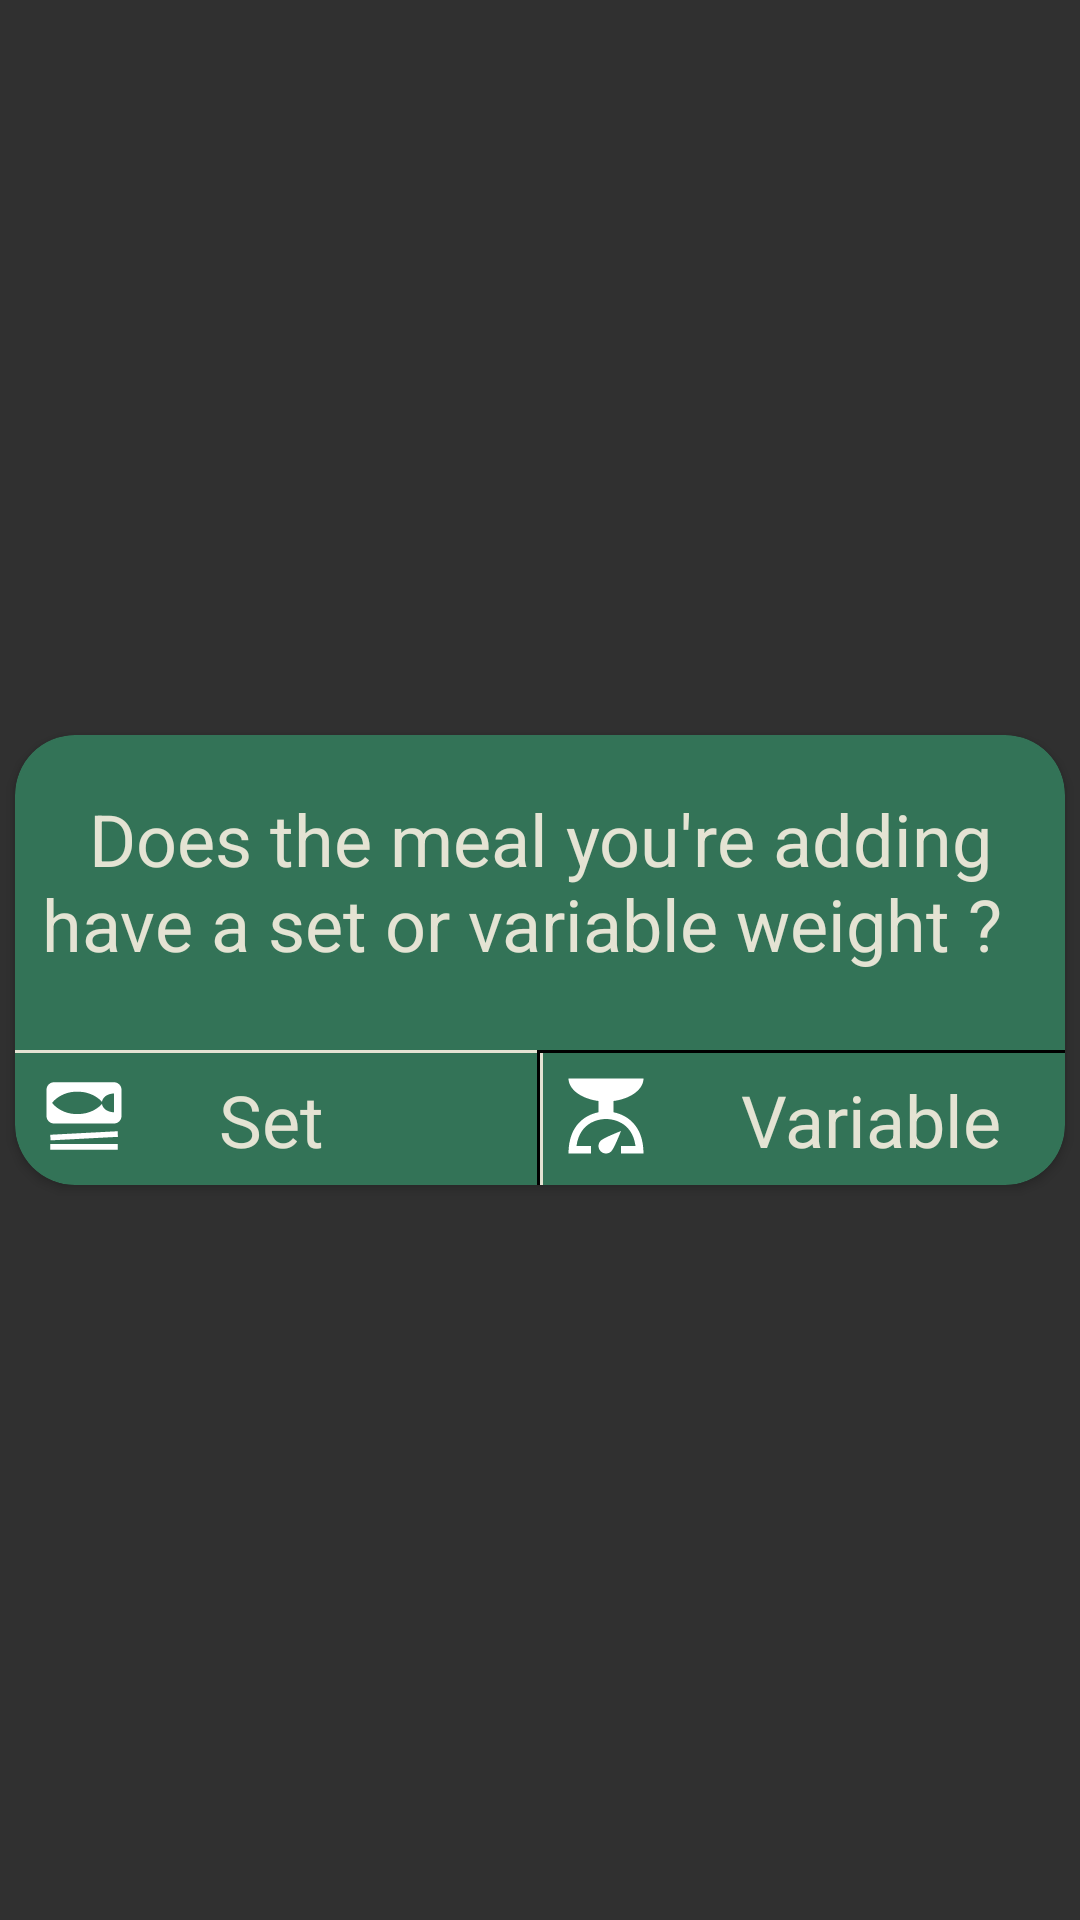

Produce the Android XML layout that renders to this screen, including the resource entries it uses.
<!-- AndroidManifest.xml: application theme Theme.AppCompat.NoActionBar -->
<!-- res/layout/activity_add_item_popup.xml -->
<?xml version="1.0" encoding="utf-8"?>
<androidx.constraintlayout.widget.ConstraintLayout xmlns:android="http://schemas.android.com/apk/res/android"
    xmlns:app="http://schemas.android.com/apk/res-auto"
    xmlns:tools="http://schemas.android.com/tools"
    android:layout_width="wrap_content"
    android:layout_height="wrap_content"
    android:layout_gravity="center">

    <androidx.cardview.widget.CardView
        android:layout_width="350dp"
        android:layout_height="150dp"
        app:cardBackgroundColor="#337357"
        app:cardCornerRadius="20dp"
        app:layout_constraintBottom_toBottomOf="parent"
        app:layout_constraintEnd_toEndOf="parent"
        app:layout_constraintStart_toStartOf="parent"
        app:layout_constraintTop_toTopOf="parent">

        <androidx.constraintlayout.widget.ConstraintLayout
            android:layout_width="match_parent"
            android:layout_height="match_parent">

            <TextView
                android:id="@+id/addItemPopupDescriptionTV"
                android:layout_width="344dp"
                android:layout_height="70dp"
                android:layout_marginStart="3dp"
                android:layout_marginLeft="3dp"
                android:layout_marginEnd="3dp"
                android:layout_marginRight="3dp"
                android:fontFamily="sans-serif"
                android:gravity="center"
                android:text="Does the meal you're adding have a set or variable weight ?  "
                android:textColor="#E4E3D3"
                android:textSize="24sp"
                app:layout_constraintBottom_toBottomOf="parent"
                app:layout_constraintEnd_toEndOf="parent"
                app:layout_constraintHorizontal_bias="0.0"
                app:layout_constraintStart_toStartOf="parent"
                app:layout_constraintTop_toTopOf="parent"
                app:layout_constraintVertical_bias="0.172" />

            <LinearLayout
                android:id="@+id/layoutStaticItemAdd"
                android:layout_width="177dp"
                android:layout_height="wrap_content"
                android:background="@drawable/left_side_button_border"
                android:orientation="horizontal"
                android:padding="8dp"
                app:layout_constraintBottom_toBottomOf="parent"
                app:layout_constraintEnd_toEndOf="parent"
                app:layout_constraintHorizontal_bias="0.0"
                app:layout_constraintStart_toStartOf="parent"
                app:layout_constraintTop_toBottomOf="@+id/addItemPopupDescriptionTV"
                app:layout_constraintVertical_bias="1.0">

                <ImageView
                    android:id="@+id/setItemAdd"
                    android:layout_width="30dp"
                    android:layout_height="30dp"
                    app:layout_constraintBottom_toBottomOf="parent"
                    app:layout_constraintEnd_toEndOf="parent"
                    app:layout_constraintHorizontal_bias="0.041"
                    app:layout_constraintStart_toStartOf="parent"
                    app:layout_constraintTop_toTopOf="parent"
                    app:layout_constraintVertical_bias="0.206"
                    app:srcCompat="@drawable/ic_set_meal"
                    tools:ignore="VectorDrawableCompat" />


                <TextView
                    android:id="@+id/setItemAddTV"
                    android:layout_width="wrap_content"
                    android:layout_height="30dp"
                    android:layout_marginLeft="30dp"
                    android:text="Set"
                    android:textColor="#E4E3D3"
                    android:textSize="24sp"
                    tools:layout_editor_absoluteX="79dp"
                    tools:layout_editor_absoluteY="144dp" />
            </LinearLayout>

            <LinearLayout
                android:id="@+id/layoutVariableWeighItemAdd"
                android:layout_width="176dp"
                android:layout_height="wrap_content"
                android:background="@drawable/right_side_button_border"
                android:orientation="horizontal"
                android:padding="8dp"
                app:layout_constraintBottom_toBottomOf="parent"
                app:layout_constraintEnd_toEndOf="parent"
                app:layout_constraintHorizontal_bias="1.0"
                app:layout_constraintStart_toEndOf="@+id/layoutStaticItemAdd"
                app:layout_constraintTop_toBottomOf="@+id/addItemPopupDescriptionTV"
                app:layout_constraintVertical_bias="1.0">

                <ImageView
                    android:id="@+id/variableWeightItemAdd"
                    android:layout_width="30dp"
                    android:layout_height="30dp"
                    app:layout_constraintBottom_toBottomOf="parent"
                    app:layout_constraintEnd_toEndOf="parent"
                    app:layout_constraintHorizontal_bias="0.041"
                    app:layout_constraintStart_toStartOf="parent"
                    app:layout_constraintTop_toTopOf="parent"
                    app:layout_constraintVertical_bias="0.126"
                    app:srcCompat="@drawable/ic_variable_weight"
                    tools:ignore="VectorDrawableCompat" />

                <TextView
                    android:id="@+id/variableWeightItemAddTV"
                    android:layout_width="wrap_content"
                    android:layout_height="30dp"
                    android:layout_marginLeft="30dp"
                    android:text="Variable"
                    android:textColor="#E4E3D3"
                    android:textSize="24sp"
                    tools:layout_editor_absoluteX="79dp"
                    tools:layout_editor_absoluteY="88dp" />
            </LinearLayout>
        </androidx.constraintlayout.widget.ConstraintLayout>

    </androidx.cardview.widget.CardView>

</androidx.constraintlayout.widget.ConstraintLayout>
<!-- resources referenced by this layout -->
<resources>
  <!-- drawable ic_set_meal (drawable) -->
  <vector xmlns:android="http://schemas.android.com/apk/res/android"
      android:width="24dp"
      android:height="24dp"
      android:viewportWidth="24"
      android:viewportHeight="24"
      android:tint="@color/eggshell">
    <path
        android:fillColor="@android:color/white"
        android:pathData="M21.05,17.56L3.08,18.5L3,17l17.98,-0.94L21.05,17.56zM21,19.48H3v1.5h18V19.48zM22,5v7c0,1.1 -0.9,2 -2,2H4c-1.1,0 -2,-0.9 -2,-2V5c0,-1.1 0.9,-2 2,-2h16C21.1,3 22,3.9 22,5zM20,6c-1.68,0 -3.04,0.98 -3.21,2.23C16.15,7.5 14.06,5.5 10.25,5.5c-4.67,0 -6.75,3 -6.75,3s2.08,3 6.75,3c3.81,0 5.9,-2 6.54,-2.73C16.96,10.02 18.32,11 20,11V6z"/>
  </vector>
  <!-- drawable ic_variable_weight (drawable) -->
  <vector xmlns:android="http://schemas.android.com/apk/res/android"
      android:width="24dp"
      android:height="24dp"
      android:viewportWidth="24"
      android:viewportHeight="24"
      android:tint="@color/eggshell">
    <path
        android:fillColor="@android:color/white"
        android:pathData="M14,11V8c4.56,-0.58 8,-3.1 8,-6H2c0,2.9 3.44,5.42 8,6l0,3c-3.68,0.73 -8,3.61 -8,11h6v-2H4.13c0.93,-6.83 6.65,-7.2 7.87,-7.2s6.94,0.37 7.87,7.2H16v2h6C22,14.61 17.68,11.73 14,11zM12,22c-1.1,0 -2,-0.9 -2,-2c0,-0.55 0.22,-1.05 0.59,-1.41C11.39,17.79 16,16 16,16s-1.79,4.61 -2.59,5.41C13.05,21.78 12.55,22 12,22z"/>
  </vector>
  <!-- drawable left_side_button_border (drawable) -->
  <?xml version="1.0" encoding="utf-8"?>
  <layer-list xmlns:android="http://schemas.android.com/apk/res/android" >
  
      <item android:bottom="-2dp"
          android:left="-2dp"
          android:right="1dp"
          android:top="1dp">
          <shape android:shape="rectangle" >
              <stroke
                  android:width="1dp"
                  android:color="#E4E3D3" />
          </shape>
      </item>
  
  </layer-list>
  <!-- drawable right_side_button_border (drawable) -->
  <?xml version="1.0" encoding="utf-8"?>
  <layer-list xmlns:android="http://schemas.android.com/apk/res/android" >
  
      <item android:bottom="-2dp"
          android:left="0dp"
          android:right="-2dp"
          android:top="1dp">
          <shape android:shape="rectangle" >
              <stroke
                  android:width="1dp"
                  android:color="@color/eggshell" />
          </shape>
      </item>
  
  </layer-list>
</resources>
